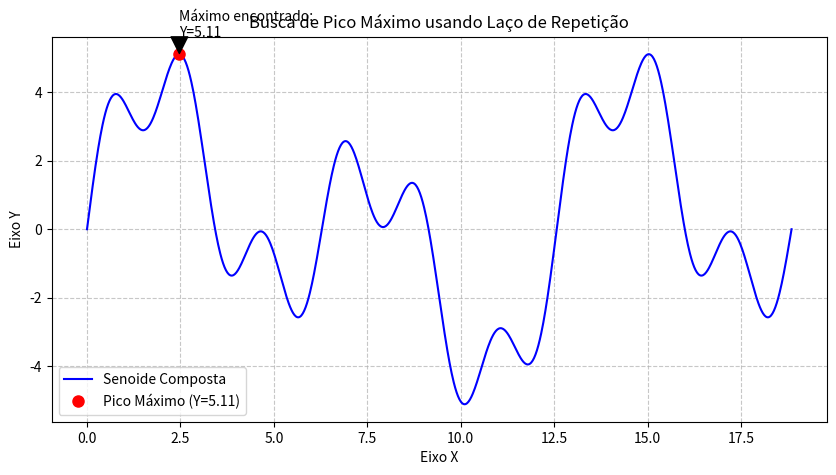

Write the Python code that produced this figure.
import numpy as np
import matplotlib.pyplot as plt

x = np.linspace(0, 6 * np.pi, 1000)

y = 3 * np.sin(x) + 1.5 * np.sin(3 * x) + 2 * np.sin(0.5 * x)

maior_y = y[0]
x_do_maior_y = x[0]


for i in range(len(y)):
    y_atual = y[i]
    x_atual = x[i]

    if y_atual > maior_y:
        maior_y = y_atual
        x_do_maior_y = x_atual

print(f"O maior valor no eixo Y é: {maior_y:.2f}")
print(f"Ele ocorre na posição X: {x_do_maior_y:.2f}")


plt.figure(figsize=(10, 5))
plt.plot(x, y, label='Senoide Composta', color='b')


plt.plot(x_do_maior_y, maior_y, 'ro', markersize=8, label=f'Pico Máximo (Y={maior_y:.2f})')
plt.annotate(f'Máximo encontrado:\nY={maior_y:.2f}',
             xy=(x_do_maior_y, maior_y),
             xytext=(x_do_maior_y, maior_y + 0.5),
             arrowprops=dict(facecolor='black', shrink=0.05))

plt.title('Busca de Pico Máximo usando Laço de Repetição')
plt.xlabel('Eixo X')
plt.ylabel('Eixo Y')
plt.legend()
plt.grid(True, linestyle='--', alpha=0.7)
plt.show()
